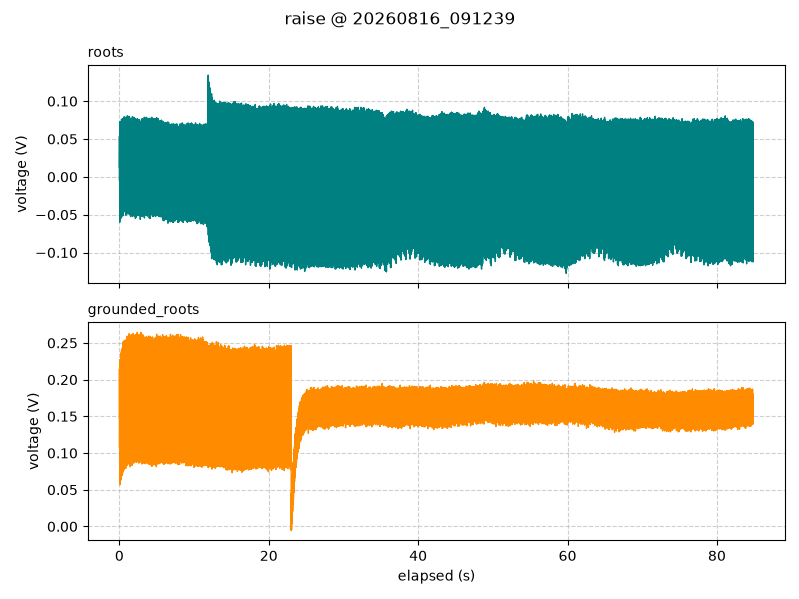

The table this chart was drawn from, first rows:
timestamp, elapsed_s, segment, roots_V, grounded_roots_V
2026-08-16 09:12:39.292, 0.002, raise, 0.0125, 0.1081
2026-08-16 09:12:39.305, 0.016, raise, 0.05375, 0.2144
2026-08-16 09:12:39.315, 0.026, raise, -0.005625, 0.1494
2026-08-16 09:12:39.325, 0.036, raise, 0.0225, 0.1462
2026-08-16 09:12:39.335, 0.046, raise, 0.06062, 0.2256
2026-08-16 09:12:39.345, 0.056, raise, -0.06, 0.05688
2026-08-16 09:12:39.355, 0.066, raise, 0.05938, 0.2206
2026-08-16 09:12:39.365, 0.076, raise, -0.01687, 0.1431
2026-08-16 09:12:39.375, 0.086, raise, 0.01062, 0.115
2026-08-16 09:12:39.385, 0.096, raise, 0.07313, 0.2269
2026-08-16 09:12:39.395, 0.106, raise, -0.05062, 0.0575
2026-08-16 09:12:39.405, 0.116, raise, 0.06375, 0.2269
2026-08-16 09:12:39.415, 0.126, raise, 0.0025, 0.1413
2026-08-16 09:12:39.425, 0.136, raise, -0.000625, 0.125
2026-08-16 09:12:39.435, 0.146, raise, 0.06437, 0.2275
2026-08-16 09:12:39.445, 0.156, raise, -0.05563, 0.06375
2026-08-16 09:12:39.455, 0.166, raise, 0.06125, 0.2181
2026-08-16 09:12:39.465, 0.176, raise, -0.01375, 0.1338
2026-08-16 09:12:39.475, 0.186, raise, 0.02313, 0.1375
2026-08-16 09:12:39.485, 0.196, raise, 0.0725, 0.2363
2026-08-16 09:12:39.495, 0.206, raise, -0.04563, 0.06313
2026-08-16 09:12:39.505, 0.216, raise, 0.07125, 0.2219
2026-08-16 09:12:39.515, 0.226, raise, -0.0025, 0.1281
2026-08-16 09:12:39.525, 0.236, raise, 0.009375, 0.1469
2026-08-16 09:12:39.535, 0.246, raise, 0.07, 0.2344
2026-08-16 09:12:39.545, 0.256, raise, -0.05375, 0.06812
2026-08-16 09:12:39.555, 0.266, raise, 0.07062, 0.2313
2026-08-16 09:12:39.565, 0.276, raise, -0.01437, 0.1663
2026-08-16 09:12:39.575, 0.286, raise, 0.02437, 0.1538
2026-08-16 09:12:39.585, 0.296, raise, 0.07625, 0.24
2026-08-16 09:12:39.595, 0.306, raise, -0.05312, 0.07062
2026-08-16 09:12:39.605, 0.316, raise, 0.07313, 0.235
2026-08-16 09:12:39.615, 0.326, raise, 0.00125, 0.1594
2026-08-16 09:12:39.625, 0.336, raise, 0.01188, 0.1238
2026-08-16 09:12:39.635, 0.346, raise, 0.07188, 0.2419
2026-08-16 09:12:39.645, 0.356, raise, -0.04687, 0.07
2026-08-16 09:12:39.655, 0.366, raise, 0.06875, 0.2413
2026-08-16 09:12:39.665, 0.376, raise, 0.01375, 0.1531
2026-08-16 09:12:39.675, 0.386, raise, 0.0275, 0.1313
2026-08-16 09:12:39.685, 0.396, raise, 0.07313, 0.2375
2026-08-16 09:12:39.695, 0.406, raise, -0.04875, 0.07
2026-08-16 09:12:39.705, 0.416, raise, 0.07437, 0.2244
2026-08-16 09:12:39.715, 0.426, raise, -0.0025, 0.1456
2026-08-16 09:12:39.725, 0.436, raise, 0.0175, 0.1394
2026-08-16 09:12:39.735, 0.446, raise, 0.07125, 0.2481
2026-08-16 09:12:39.745, 0.456, raise, -0.04687, 0.07375
2026-08-16 09:12:39.755, 0.466, raise, 0.07062, 0.2294
2026-08-16 09:12:39.765, 0.476, raise, 0.01437, 0.1394
2026-08-16 09:12:39.775, 0.486, raise, 0.03062, 0.1531
2026-08-16 09:12:39.785, 0.496, raise, 0.07687, 0.25
2026-08-16 09:12:39.795, 0.506, raise, -0.05125, 0.075
2026-08-16 09:12:39.805, 0.516, raise, 0.07687, 0.2363
2026-08-16 09:12:39.815, 0.526, raise, -0.001875, 0.1763
2026-08-16 09:12:39.825, 0.536, raise, 0.01812, 0.16
2026-08-16 09:12:39.835, 0.546, raise, 0.0775, 0.2525
2026-08-16 09:12:39.845, 0.556, raise, -0.04188, 0.07625
2026-08-16 09:12:39.855, 0.566, raise, 0.0725, 0.2444
2026-08-16 09:12:39.865, 0.576, raise, 0.01625, 0.1675
2026-08-16 09:12:39.875, 0.586, raise, 0.03375, 0.1675
2026-08-16 09:12:39.885, 0.596, raise, 0.07625, 0.2494
... 8,426 more rows
